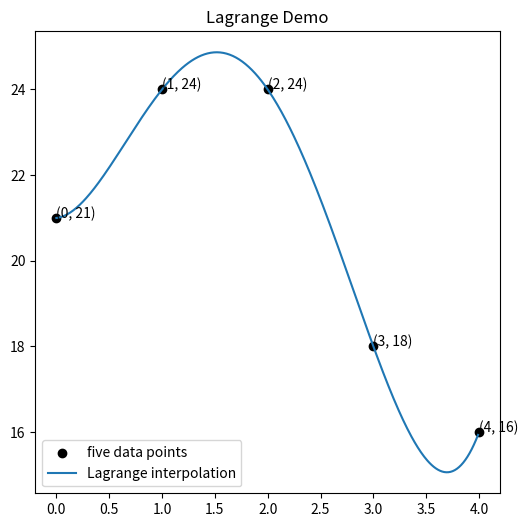
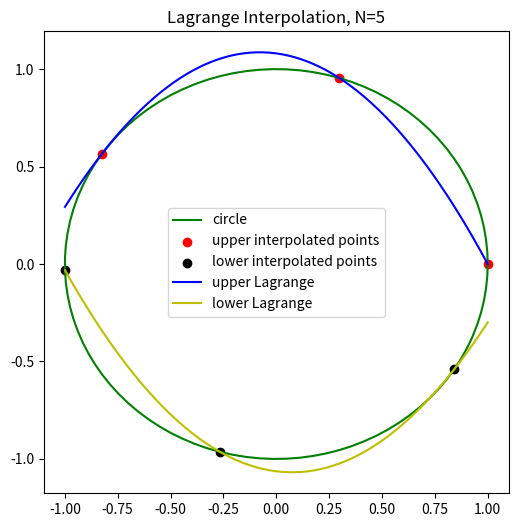
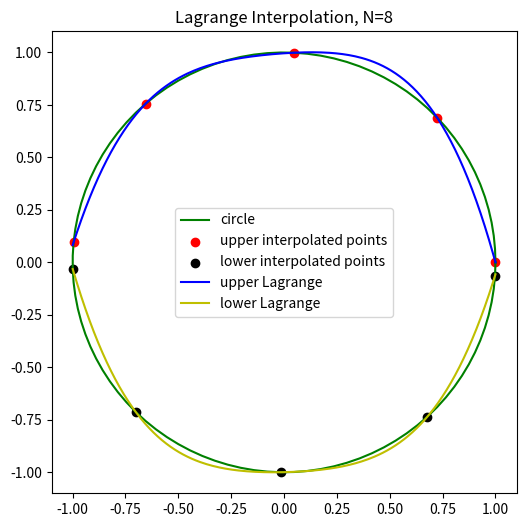
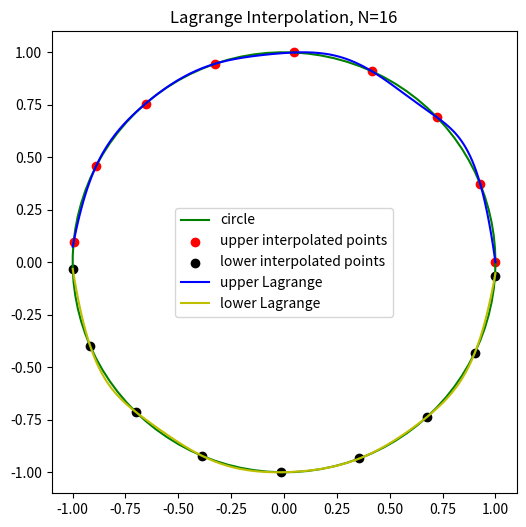
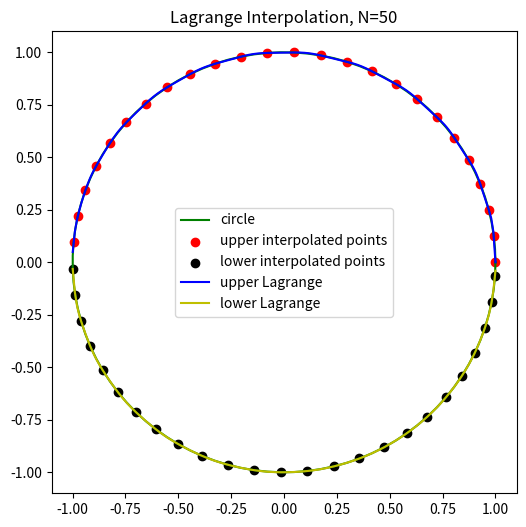

Write Python code to recreate these figures, in order.
# -*- coding: utf-8 -*-
"""
Created on Wed Mar  3 20:45:28 2021

[redacted]

[redacted]
[redacted]
"""

import numpy as np
import matplotlib.pyplot as plt

perNum = [20, 12, 6, 2]

def Lagrange(rangeL, x, y):
    l = []
    for a in rangeL:
        yprod = 0
        for i in range(len(y)):
            prod = 1
            for j in range(len(x)):
                if j!=i:
                    prod*=(a-x[j])/(x[i]-x[j])
            yprod += y[i]*prod
        l.append(yprod)
    return l

def absoluteError(x_c, y_c):
    return np.abs(np.sqrt(x_c**2+y_c**2)-1)

#Demo
xd = np.array([0, 1, 2, 3, 4])
yd = np.array([21, 24, 24, 18, 16])
r = np.arange(0,4,0.01)
plt.figure(figsize=(6,6))
plt.scatter(xd,yd,label='five data points',color='k')
for t, v in zip(xd, yd):
    plt.text(t, v, '({}, {})'.format(t, v))
plt.title('Lagrange Demo')
plt.plot(r, Lagrange(r,xd,yd),label='Lagrange interpolation')
plt.legend()
plt.show()
    
# circle
theta = np.linspace(0, 2*np.pi, 100)
radius = 1
a = radius*np.cos(theta)
b = radius*np.sin(theta)

for i in range(len(perNum)):
    fig = plt.figure(figsize=(6,6))
    plt.plot(a, b, color='g', label='circle')
    
    # Lagrange
    x = [a[:len(a)//2][i] for i in range(0, len(a[:len(a)//2]), perNum[i])]
    y = [b[:len(b)//2][i] for i in range(0, len(b[:len(b)//2]), perNum[i])]
    plt.scatter(x, y, color='r', label='upper interpolated points')
    
    x2 = [a[len(a)//2:][i] for i in range(0, len(a[len(a)//2:]), perNum[i])]
    y2 = [b[len(b)//2:][i] for i in range(0, len(b[len(b)//2:]), perNum[i])]
    plt.scatter(x2, y2, color='k', label='lower interpolated points')
    
    t = np.linspace(np.min([np.min(x),np.min(x2)]), np.max([np.max(x),np.max(x2)]), 200)
    
    #estimate Error
    E = 0
    tE = np.linspace(-.95, .95, 20)
    AE1 = Lagrange(tE, x, y)
    AE2 = Lagrange(tE, x2, y2)
    for k in range(len(tE)):
        E+=absoluteError(tE[k], AE1[k])
        E+=absoluteError(tE[k], AE2[k])
    
    
    plt.plot(t, Lagrange(t, x, y), color='b', label='upper Lagrange')
    plt.plot(t, Lagrange(t, x2, y2), color='y', label='lower Lagrange')
    #plt.axis([-2, 2, -2, 2])
    plt.legend()
    plt.title('Lagrange Interpolation, N=%s' %str(int(len(a)/perNum[i])))
    plt.show()
    
    print(E) #Absolute Error